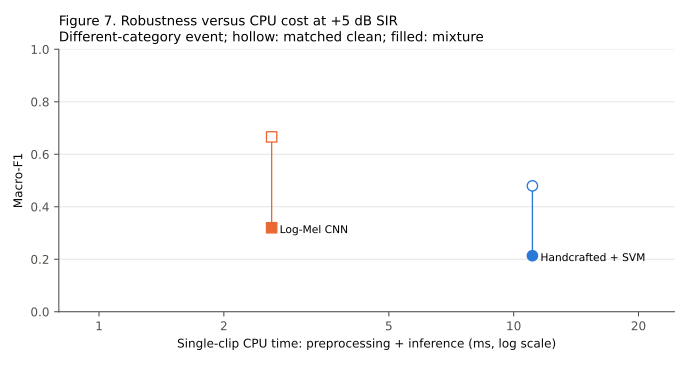

The table this chart was drawn from, first rows:
system, condition, level_db, cpu_ms_per_clip, preprocessing_ms, inference_ms, serialized_model_bytes, checkpoint_bytes, parameter_count, parameter_bytes, clean_macro_f1, macro_f1, platform, runs, warmup
svm, semantic_different, 5.0, 11.1, 3.656, 7.441, 2431720, , , , 0.4796, 0.2134, macOS-26.5.2-arm64-arm-64bit, 100, 10
cnn, semantic_different, 5.0, 2.608, 1.554, 1.054, 156597, , 36258, , 0.6661, 0.32, macOS-26.5.2-arm64-arm-64bit, 100, 10
